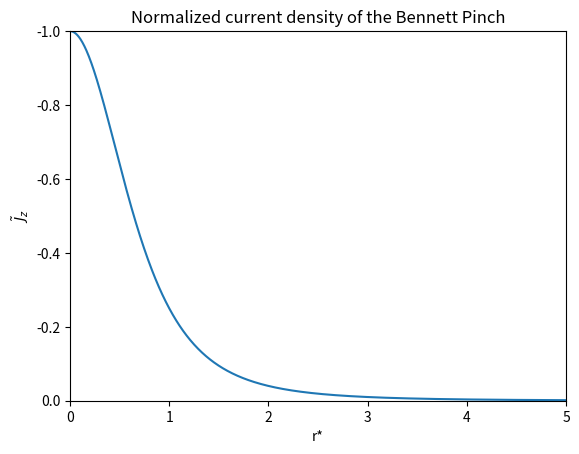
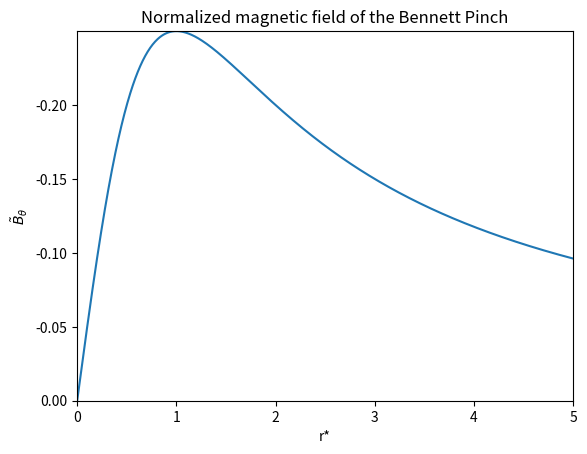
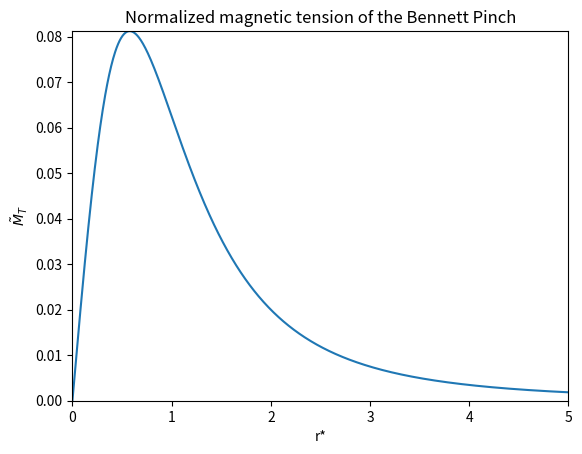
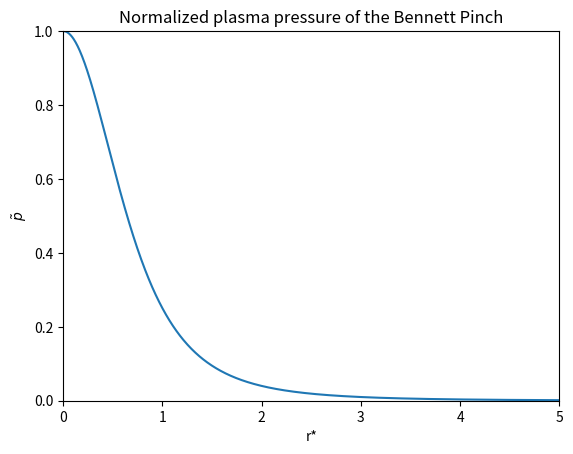
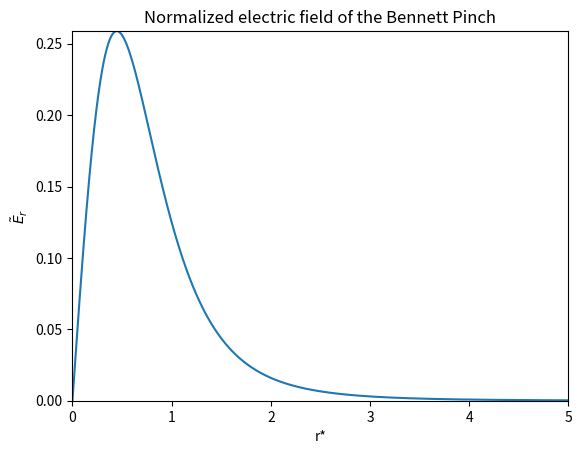

Write Python code to recreate these figures, in order.
import numpy as np
import matplotlib.pyplot as plt

r'''
Obtains plots for Bennett Pinch profiles
-
PLEASE note that \xi^{2} is related to an inverse temperature.  
'''

r_star = np.linspace(0.0, 5.0, num=1000)

# All wrong because \\xi^{2} is no longer uniform
# Normalized shear flow profile
# dudr = (r_star) / (1 + r_star**2)**3 # normalized by 4\xi

# shear_fig, shear_ax = plt.subplots()
# shear_ax.plot(r_star, dudr)
# shear_ax.set_xlabel('r*')
# shear_ax.set_ylabel('$\\tilde{S_{f}}$')

# shear_ax.set_xlim(r_star[0], r_star[-1])
# shear_ax.set_ylim(dudr[0], np.max(dudr))

# shear_ax.set_title('Flow shear of the Bennett ')

# Normalized current density
jz_norm = -1.0 / (1.0 + r_star**2)**2

jz_fig, jz_ax = plt.subplots()
jz_ax.plot(r_star, jz_norm)
jz_ax.set_xlabel('r*')
jz_ax.set_ylabel('$\\tilde{J}_{z}$')

jz_ax.set_xlim(r_star[0], r_star[-1])
jz_ax.set_ylim(0.0, np.min(jz_norm))

jz_ax.set_title('Normalized current density of the Bennett Pinch')

# Normalized magnetic field and tension
Btheta_norm = -0.5 * r_star / (1 + r_star**2)
Btens_norm = 0.25 * r_star / (1 + r_star**2)**2

Btheta_fig, Btheta_ax = plt.subplots()
Btheta_ax.plot(r_star, Btheta_norm)
Btheta_ax.set_xlabel('r*')
Btheta_ax.set_ylabel('$\\tilde{B}_{\\theta}$')

Btheta_ax.set_xlim(r_star[0], r_star[-1])
Btheta_ax.set_ylim(0.0, np.min(Btheta_norm))

Btheta_ax.set_title('Normalized magnetic field of the Bennett Pinch')

Btens_fig, Btens_ax = plt.subplots()
Btens_ax.plot(r_star, Btens_norm)
Btens_ax.set_xlabel('r*')
Btens_ax.set_ylabel('$\\tilde{M}_{T}$')

Btens_ax.set_xlim(r_star[0], r_star[-1])
Btens_ax.set_ylim(0.0, np.max(Btens_norm))

Btens_ax.set_title('Normalized magnetic tension of the Bennett Pinch')

# Normalized plasma pressure - from Wolfram Mathematica
p_norm = 1 - r_star**2 * (2.0 + r_star**2) / (1 + r_star**2)**2

p_fig, p_ax = plt.subplots()
p_ax.plot(r_star, p_norm)
p_ax.set_xlabel('r*')
p_ax.set_ylabel('$\\tilde{p}$')

p_ax.set_xlim(r_star[0], r_star[-1])
p_ax.set_ylim(0.0, np.max(p_norm))
p_ax.set_title('Normalized plasma pressure of the Bennett Pinch')

# Normalized electric field
E_norm = r_star / (1 + r_star**2)**3

E_fig, E_ax = plt.subplots()
E_ax.plot(r_star, E_norm)
E_ax.set_xlabel('r*')
E_ax.set_ylabel('$\\tilde{E}_{r}$')

E_ax.set_xlim(r_star[0], r_star[-1])
E_ax.set_ylim(0.0, np.max(E_norm))

E_ax.set_title('Normalized electric field of the Bennett Pinch')

plt.show()